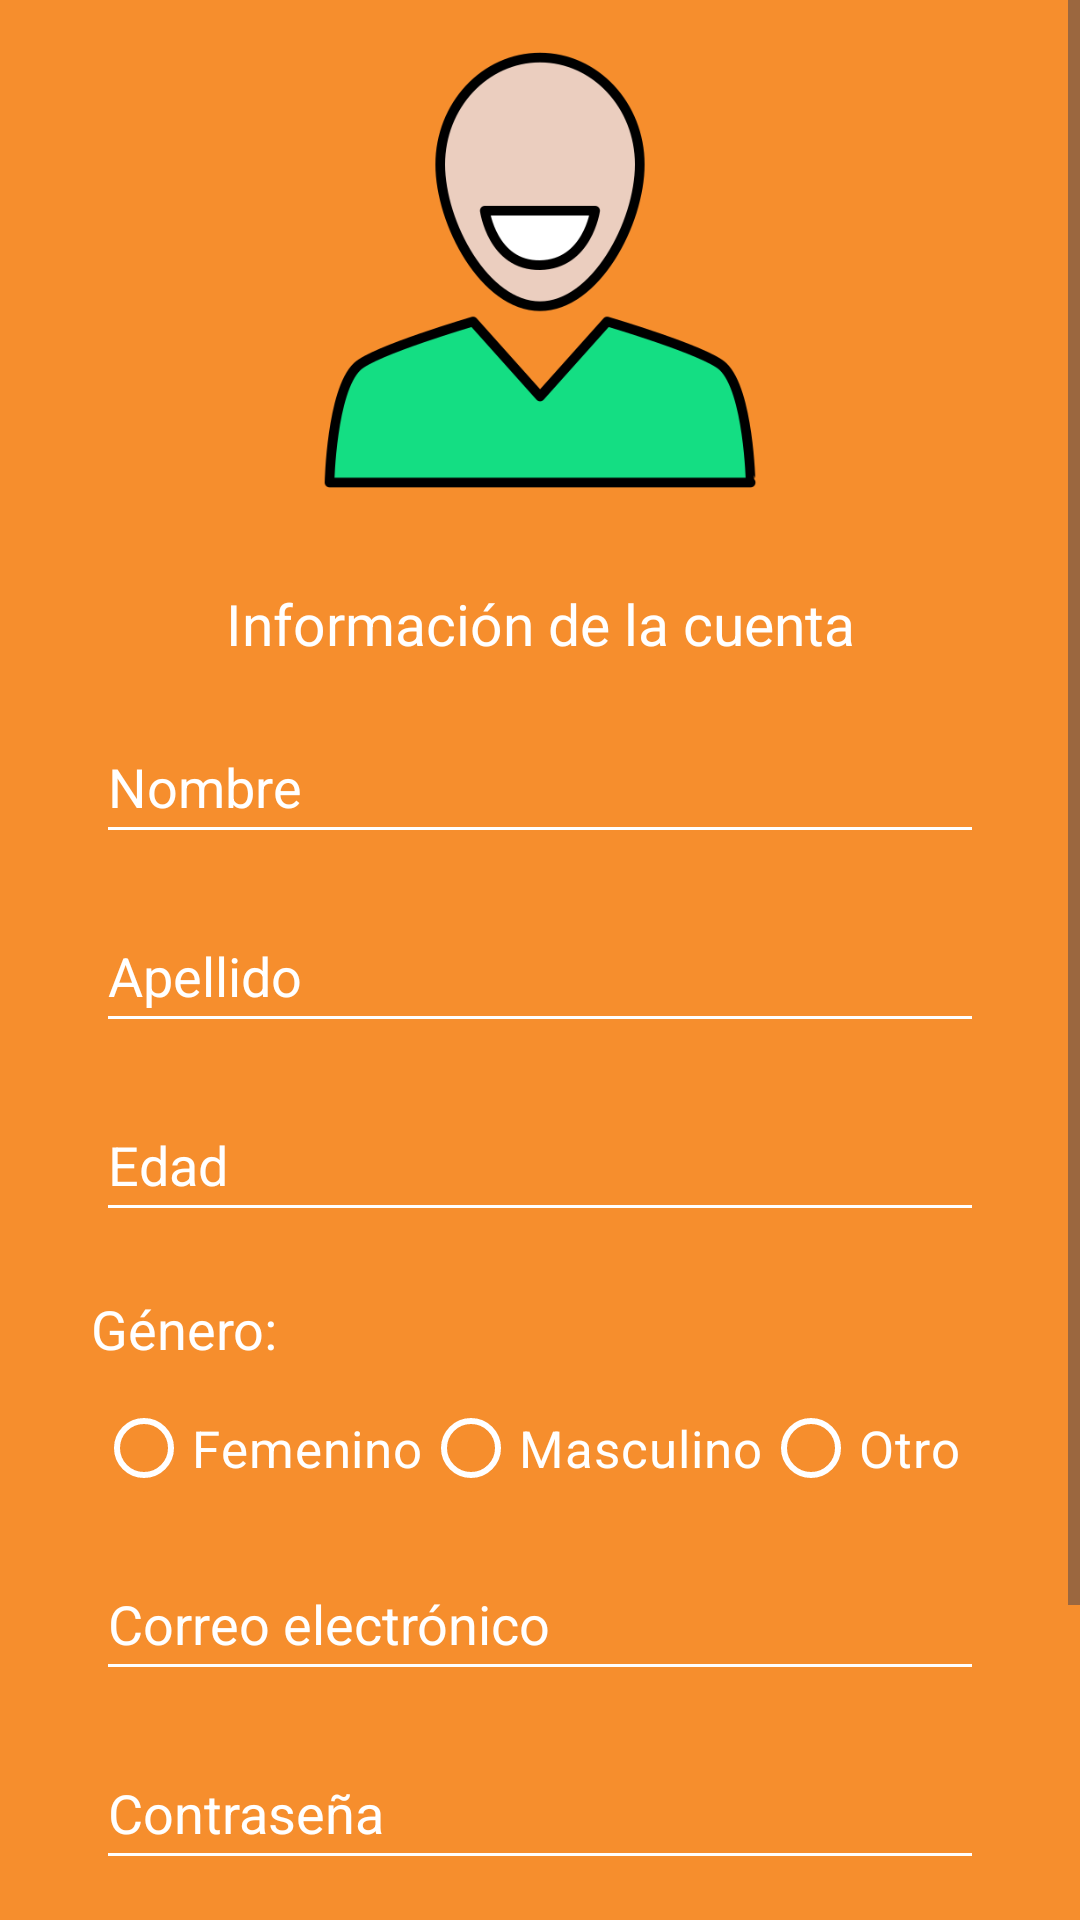

The Android layout XML behind this screen, and the referenced resources:
<!-- AndroidManifest.xml: application theme Theme.FinanzasEnCasaLogin -->
<!-- res/layout/activity_configuraciones.xml -->
<?xml version="1.0" encoding="utf-8"?>
<ScrollView
    xmlns:android="http://schemas.android.com/apk/res/android"
    xmlns:app="http://schemas.android.com/apk/res-auto"
    xmlns:tools="http://schemas.android.com/tools"
    android:background="@color/naranjaest"
    android:layout_width="match_parent"
    android:layout_height="match_parent">
    <androidx.constraintlayout.widget.ConstraintLayout
        android:background="@color/naranjaest"
        android:layout_width="match_parent"
        android:layout_height="wrap_content"
        tools:context=".Configuraciones">

        <EditText
            android:id="@+id/txtPassConfig"
            android:layout_width="match_parent"
            android:layout_height="48dp"
            android:layout_marginStart="32dp"
            android:layout_marginTop="15dp"
            android:layout_marginEnd="32dp"
            android:backgroundTint="@color/white"
            android:ems="10"
            android:hint="@string/password"
            android:inputType="textPassword"
            android:textColor="@color/white"
            android:textColorHint="@color/white"
            android:textSize="18sp"
            app:layout_constraintEnd_toEndOf="parent"
            app:layout_constraintStart_toStartOf="parent"
            app:layout_constraintTop_toBottomOf="@+id/txtCorreoConfig" />

        <ImageView
            android:id="@+id/imageView"
            android:layout_width="150dp"
            android:layout_height="150dp"
            android:layout_marginTop="15dp"
            android:contentDescription="@string/register_user_img"
            app:layout_constraintEnd_toEndOf="parent"
            app:layout_constraintStart_toStartOf="parent"
            app:layout_constraintTop_toTopOf="parent"
            app:srcCompat="@drawable/config_user" />

        <TextView
            android:id="@+id/textView"
            android:layout_width="wrap_content"
            android:layout_height="wrap_content"
            android:layout_marginStart="32dp"
            android:layout_marginTop="30dp"
            android:layout_marginEnd="32dp"
            android:text="@string/infoConfig"
            android:textColor="@color/white"
            android:textSize="19sp"
            app:layout_constraintEnd_toEndOf="parent"
            app:layout_constraintStart_toStartOf="parent"
            app:layout_constraintTop_toBottomOf="@+id/imageView" />

        <EditText
            android:id="@+id/txtNombreConfig"
            android:layout_width="match_parent"
            android:layout_height="48dp"
            android:layout_marginStart="32dp"
            android:layout_marginTop="16dp"
            android:layout_marginEnd="32dp"
            android:backgroundTint="@color/white"
            android:ems="10"
            android:hint="@string/register_nombre"
            android:inputType="text"
            android:textColor="@color/white"
            android:textColorHint="@color/white"
            android:textSize="18sp"
            app:layout_constraintEnd_toEndOf="parent"
            app:layout_constraintStart_toStartOf="parent"
            app:layout_constraintTop_toBottomOf="@+id/textView" />

        <EditText
            android:id="@+id/txtApellidoConfig"
            android:layout_width="match_parent"
            android:layout_height="48dp"
            android:layout_marginStart="32dp"
            android:layout_marginTop="15dp"
            android:layout_marginEnd="32dp"
            android:backgroundTint="@color/white"
            android:ems="10"
            android:hint="@string/register_apellido"
            android:inputType="text"
            android:textColor="@color/white"
            android:textColorHint="@color/white"
            android:textSize="18sp"
            app:layout_constraintEnd_toEndOf="parent"
            app:layout_constraintStart_toStartOf="parent"
            app:layout_constraintTop_toBottomOf="@+id/txtNombreConfig" />

        <EditText
            android:id="@+id/intEdadConfig"
            android:layout_width="match_parent"
            android:layout_height="48dp"
            android:layout_marginStart="32dp"
            android:layout_marginTop="15dp"
            android:layout_marginEnd="32dp"
            android:backgroundTint="@color/white"
            android:ems="10"
            android:hint="@string/register_edad"
            android:inputType="number"
            android:textColor="@color/white"
            android:textColorHint="@color/white"
            android:textSize="18sp"
            app:layout_constraintEnd_toEndOf="parent"
            app:layout_constraintStart_toStartOf="parent"
            app:layout_constraintTop_toBottomOf="@+id/txtApellidoConfig" />

        <RadioGroup
            android:id="@+id/radioGroup"
            android:layout_width="match_parent"
            android:layout_height="57dp"
            android:layout_marginStart="32dp"
            android:layout_marginTop="48dp"
            android:layout_marginEnd="32dp"
            android:orientation="horizontal"
            app:layout_constraintEnd_toEndOf="parent"
            app:layout_constraintStart_toStartOf="parent"
            app:layout_constraintTop_toBottomOf="@+id/intEdadConfig">

            <RadioButton
                android:id="@+id/rbFemeninoConfig"
                android:layout_width="wrap_content"
                android:layout_height="wrap_content"
                android:text="@string/rbFemenino"
                android:textColor="@color/white"
                android:textSize="17sp"
                app:buttonTint="@color/white" />

            <RadioButton
                android:id="@+id/rbMasculinoConfig"
                android:layout_width="wrap_content"
                android:layout_height="wrap_content"
                android:text="@string/rbMasculino"
                android:textColor="@color/white"
                android:textSize="17sp"
                app:buttonTint="@color/white" />

            <RadioButton
                android:id="@+id/rbOtroConfig"
                android:layout_width="wrap_content"
                android:layout_height="wrap_content"
                android:text="@string/rbOtro"
                android:textColor="@color/white"
                android:textSize="17sp"
                app:buttonTint="@color/white" />
        </RadioGroup>

        <TextView
            android:id="@+id/textView2"
            android:layout_width="wrap_content"
            android:layout_height="wrap_content"
            android:layout_marginStart="43dp"
            android:layout_marginTop="20dp"
            android:layout_marginEnd="280dp"
            android:text="@string/txtGenero"
            android:textColor="@color/white"
            android:textSize="18sp"
            app:layout_constraintEnd_toEndOf="parent"
            app:layout_constraintStart_toStartOf="parent"
            app:layout_constraintTop_toBottomOf="@+id/intEdadConfig" />

        <EditText
            android:id="@+id/txtCorreoConfig"
            android:layout_width="match_parent"
            android:layout_height="48dp"
            android:layout_marginStart="32dp"
            android:layout_marginEnd="32dp"
            android:backgroundTint="@color/white"
            android:ems="10"
            android:hint="@string/email"
            android:inputType="text"
            android:textColor="@color/white"
            android:textColorHint="@color/white"
            android:textSize="18sp"
            app:layout_constraintEnd_toEndOf="parent"
            app:layout_constraintStart_toStartOf="parent"
            app:layout_constraintTop_toBottomOf="@+id/radioGroup" />


        <Button
            android:id="@+id/btnSaveConfig"
            android:layout_width="match_parent"
            android:layout_height="wrap_content"
            android:layout_marginStart="32dp"
            android:layout_marginTop="15dp"
            android:layout_marginEnd="32dp"
            android:layout_marginBottom="10dp"
            android:backgroundTint="@color/white"
            android:text="@string/saveConfig"
            android:textColor="@color/naranjaest"
            android:textSize="17sp"
            app:layout_constraintEnd_toEndOf="parent"
            app:layout_constraintStart_toStartOf="parent"
            app:layout_constraintTop_toBottomOf="@+id/txtPassConfig" />

        <Button
            android:id="@+id/btnCerrarSesion"
            android:layout_width="match_parent"
            android:layout_height="wrap_content"
            android:layout_marginStart="32dp"
            android:layout_marginTop="8dp"
            android:layout_marginEnd="32dp"
            android:layout_marginBottom="20dp"
            android:backgroundTint="@color/white"
            android:text="@string/cerrarsesion"
            android:textColor="@color/naranjaest"
            android:textSize="17sp"
            app:layout_constraintEnd_toEndOf="parent"
            app:layout_constraintStart_toStartOf="parent"
            app:layout_constraintTop_toBottomOf="@+id/btnSaveConfig"
            app:layout_constraintBottom_toBottomOf="parent"/>

    </androidx.constraintlayout.widget.ConstraintLayout>
</ScrollView>
<!-- resources referenced by this layout -->
<resources>
  <color name="naranjaest">#F68E2D</color>
  <color name="white">#FFFFFFFF</color>
  <!-- drawable config_user: png bitmap (drawable, 20289 bytes) -->
  <string name="cerrarsesion">Cerrar sesión</string>
  <string name="email">Correo electrónico</string>
  <string name="infoConfig">Información de la cuenta</string>
  <string name="password">Contraseña</string>
  <string name="rbFemenino">Femenino</string>
  <string name="rbMasculino">Masculino</string>
  <string name="rbOtro">Otro</string>
  <string name="register_apellido">Apellido</string>
  <string name="register_edad">Edad</string>
  <string name="register_nombre">Nombre</string>
  <string name="register_user_img">Registrar usuario imagen</string>
  <string name="saveConfig">Guardar cambios</string>
  <string name="txtGenero">Género:</string>
  <style name="Theme.FinanzasEnCasaLogin" parent="Base.Theme.FinanzasEnCasaLogin" />
  <style name="Base.Theme.FinanzasEnCasaLogin" parent="Theme.Material3.DayNight.NoActionBar">
          
          
      </style>
</resources>
